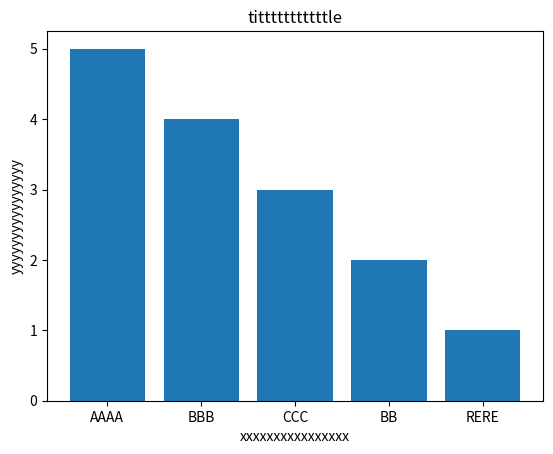

Write the Python code that produced this figure.
import numpy as np
import matplotlib.pyplot as plt


def scatter(data : dict):
    
    #get_figsize
    if("figsize_x" in data and "figsize_y" in data):
        fig = plt.figure(figsize = (data["figsize_x"],data["figsize_y"]))#画像サイズの調節
    else:
        fig = plt.figure()

    ax = fig.add_subplot(111)
    
    #label
    if("title" in data):
        ax.set_title(data["title"])
    if("xlabel" in data):
        ax.set_xlabel(data["xlabel"])
    if("ylabel" in data):
        ax.set_ylabel(data["ylabel"])
    
    ax.bar(data["A"],data["B"])
    plt.show()
    




if __name__ == "__main__":
    
    data = {
        #"figsize_x" : 12,
        #"figsize_y" : 8, #サイズの調節
        "title" : "titttttttttttle",
        "xlabel" : "xxxxxxxxxxxxxxxx",
        "ylabel" : "yyyyyyyyyyyyyyyy",
        "s" : 100,
        "c" : "r",
        "tra" : 0.5,
        "A" : ["AAAA","BBB","CCC","BB","RERE"],
        "B" : [5,4,3,2,1]
        
    }
    scatter(data)
